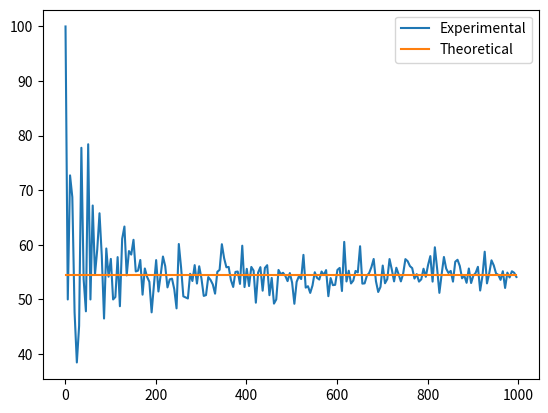

Here is the Python script that generated this plot: (Note: this script raises an exception after producing the figure.)
import math
import random
import numpy as np
import matplotlib.pyplot as plt

#Recursive Factorial Function
def factorial(n):
        if n < 1:
                return 1
        else:
                return n*factorial(n-1)

""" A """
#Function that gets the Binomial coefficient for a given n,k
def get_binomial_coeeficiant(n,k):
        return factorial(n)/(factorial(k)*factorial(n-k))

""" B """
#Prints the first 20 coefficients

for i in range(20):
    Values = ""
    for j in range(i+1):
        Values += str(get_binomial_coeeficiant(i,j)) + " "
    print("Line #%d: %s"%(i+1,Values))

""" C """
#Set Parameters
p = 0.6
k = 4
n = 6

#Function to calculate the probability of getting k heads in n rolls wth bias p
def calculate_probabaility(n,k,p):
        return 100*round(get_binomial_coeeficiant(n,k)*(p**k)*((1-p))**(n-k),4)

prob = calculate_probabaility(n,k,p)
print("Probability is: " + str(prob) + "%!")

""" d """

#Function to run the experiment simulation N times
def Run_Experiment_N_Times(N):
        
        successful = 0.0
        #Run experiment N times and keep track of how many succeed
        for j in range(int(N)):
            heads = 0
            tails = 0
            #run experiment
            for i in range(n):
                #randomly select in between 1 and 100
                rand = random.randint(1,100)
                #if if less than p% count as heads
                if(rand <= 100*p):
                    heads += 1
                #otherwise tails
                else:
                    tails += 1
            #Check if experiment was successful
            if (heads >= k):
                successful += 1
        #return the percentage than were successful
        return round((successful/N),4)*100

#Run the experiment N times for N in [1,1000]
x = np.arange(1,1000,5)
vfunc = np.vectorize(Run_Experiment_N_Times)
y = vfunc(x)

#Compare to theoretical probability in a graph
y2 = np.zeros_like(x)
for i in range(k,n+1):
        y2 = y2 + calculate_probabaility(n,i,p)
#plot
plt.plot(x,y,label='Experimental')
plt.plot(x,y2,label='Theoretical')
plt.legend()
plt.show()

raw_input("Press Enter to continue...")
        

